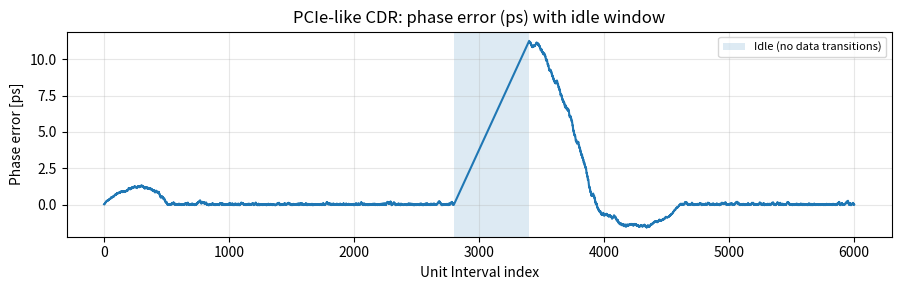
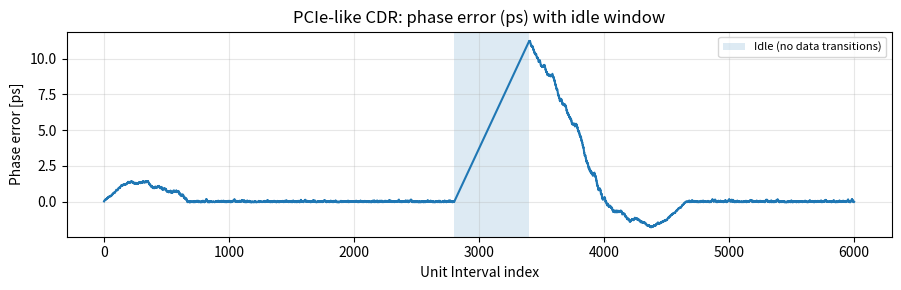
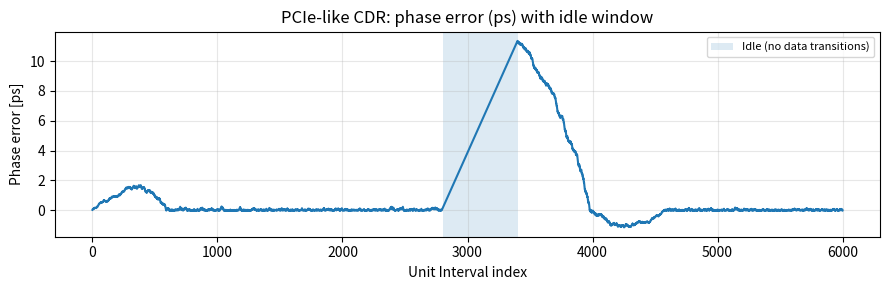

Reproduce these figures in Python, in order.
"""Generate simplified PCIe CDR phase error plots."""
from __future__ import annotations

import argparse
import pathlib

import matplotlib.pyplot as plt
import numpy as np


def simulate_pcie_cdr(
    ax: plt.Axes,
    nui: int = 6000,
    ui_ps: float = 62.5,
    pr_trans: float = 0.45,
    drift_ppm: float = 300,
    kp: float = 0.02,
    ki: float = 0.00015,
    idle_region: tuple[int, int] | None = (2800, 3400),
) -> None:
    """Very simplified PCIe-like CDR model plotting helper."""
    rng = np.random.default_rng()

    edges = rng.random(nui) < pr_trans
    if idle_region is not None:
        s, e = idle_region
        edges[s:e] = False

    t_true = ui_ps
    freq_error = np.full(nui, drift_ppm * 1e-6)
    intrinsic_drift = np.cumsum(freq_error) * t_true

    phi = 0.0
    phi_i = 0.0
    phase_err_hist = np.zeros(nui)

    for n in range(nui):
        e_phase = intrinsic_drift[n] - phi
        if edges[n]:
            sign = np.sign(e_phase)
            phi_i += ki * sign
            phi += kp * sign + phi_i
        phase_err_hist[n] = e_phase

    x = np.arange(nui)
    ax.plot(x, phase_err_hist)
    if idle_region is not None:
        s, e = idle_region
        ax.axvspan(s, e, alpha=0.15, label="Idle (no data transitions)")
    ax.set_title("PCIe-like CDR: phase error (ps) with idle window")
    ax.set_xlabel("Unit Interval index")
    ax.set_ylabel("Phase error [ps]")
    ax.grid(True, alpha=0.3)
    if idle_region is not None:
        ax.legend(loc="upper right", fontsize=8)


def run_simulation(output_dir: pathlib.Path, run_index: int) -> pathlib.Path:
    fig, ax = plt.subplots(figsize=(9, 3))
    simulate_pcie_cdr(ax)
    plt.tight_layout()

    output_path = output_dir / f"pcie_cdr_phase_error_{run_index:02d}.png"
    fig.savefig(output_path, dpi=160, bbox_inches="tight")
    plt.close(fig)
    return output_path


def parse_args() -> argparse.Namespace:
    parser = argparse.ArgumentParser(description="Generate PCIe CDR plots")
    parser.add_argument(
        "--runs",
        type=int,
        default=3,
        help="Number of times to run the simulation (default: 3)",
    )
    parser.add_argument(
        "--output-dir",
        type=pathlib.Path,
        default=pathlib.Path("docs/test"),
        help="Directory to store generated figures",
    )
    return parser.parse_args()


def main() -> None:
    args = parse_args()
    args.output_dir.mkdir(parents=True, exist_ok=True)

    for run in range(1, args.runs + 1):
        path = run_simulation(args.output_dir, run)
        print(f"Saved {path}")


if __name__ == "__main__":
    main()
